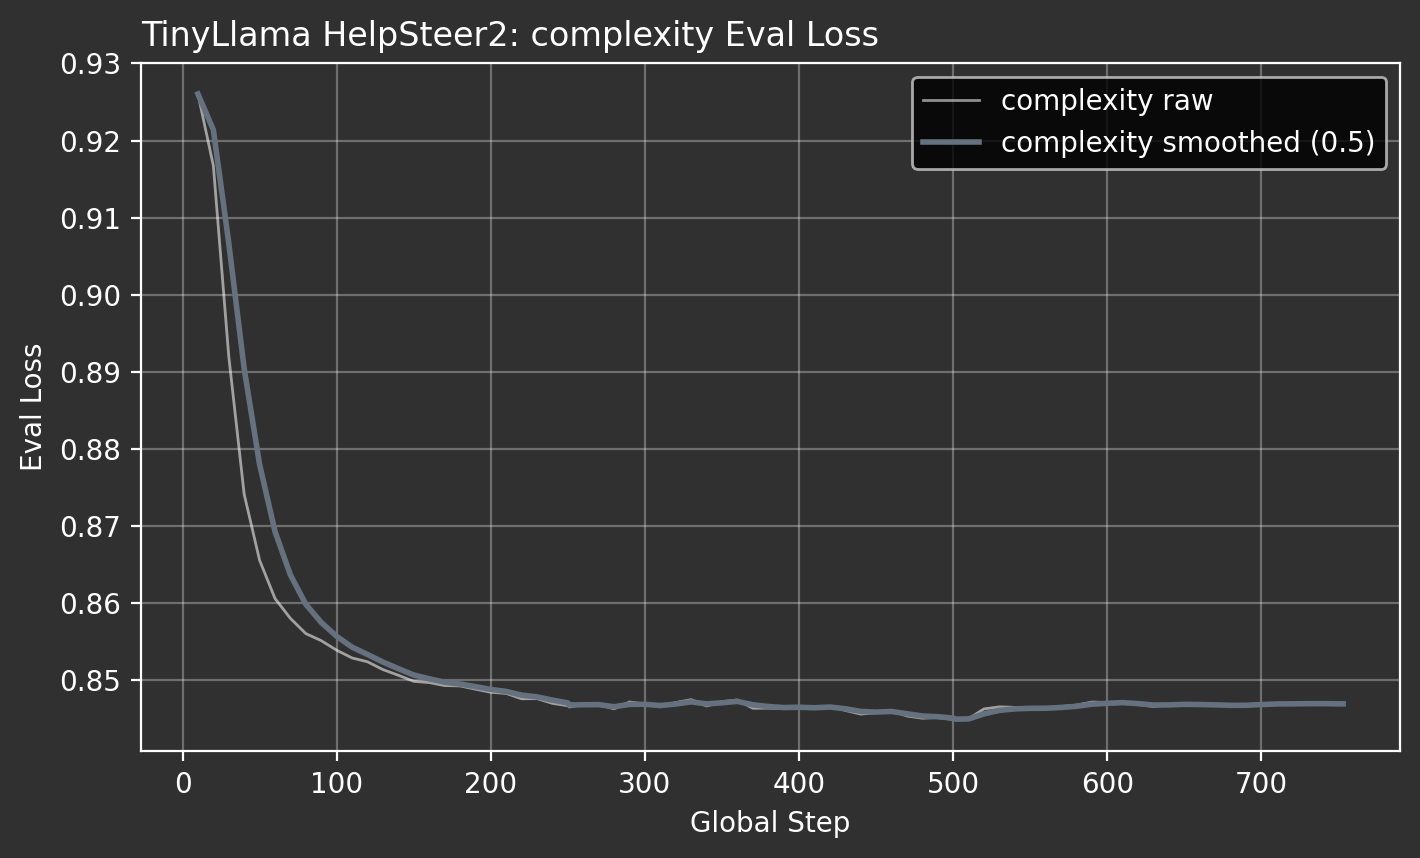

The file beside this chart, header and first rows:
attribute, global_step, eval_loss
complexity, 10, 0.926
complexity, 20, 0.9167
complexity, 30, 0.892
complexity, 40, 0.8741
complexity, 50, 0.8656
complexity, 60, 0.8606
complexity, 70, 0.858
complexity, 80, 0.856
complexity, 90, 0.8551
complexity, 100, 0.8539
complexity, 110, 0.8529
complexity, 120, 0.8524
complexity, 130, 0.8514
complexity, 140, 0.8506
complexity, 150, 0.8498
complexity, 160, 0.8497
complexity, 170, 0.8493
complexity, 180, 0.8492
complexity, 190, 0.8488
complexity, 200, 0.8484
complexity, 210, 0.8483
complexity, 220, 0.8476
complexity, 230, 0.8476
complexity, 240, 0.847
complexity, 250, 0.8467
complexity, 251, 0.8465
complexity, 260, 0.8468
complexity, 270, 0.8468
complexity, 280, 0.8463
complexity, 290, 0.8472
complexity, 300, 0.8469
complexity, 310, 0.8465
complexity, 320, 0.8471
complexity, 330, 0.8475
complexity, 340, 0.8466
complexity, 350, 0.8472
complexity, 360, 0.8474
complexity, 370, 0.8464
complexity, 380, 0.8464
complexity, 390, 0.8463
complexity, 400, 0.8465
complexity, 410, 0.8463
complexity, 420, 0.8466
complexity, 430, 0.8461
complexity, 440, 0.8456
complexity, 450, 0.8458
complexity, 460, 0.846
complexity, 470, 0.8453
complexity, 480, 0.8451
complexity, 490, 0.8452
complexity, 500, 0.8449
complexity, 502, 0.8448
complexity, 510, 0.845
complexity, 520, 0.8463
complexity, 530, 0.8465
complexity, 540, 0.8465
complexity, 550, 0.8464
complexity, 560, 0.8464
complexity, 570, 0.8466
complexity, 580, 0.8468
... 18 more rows
